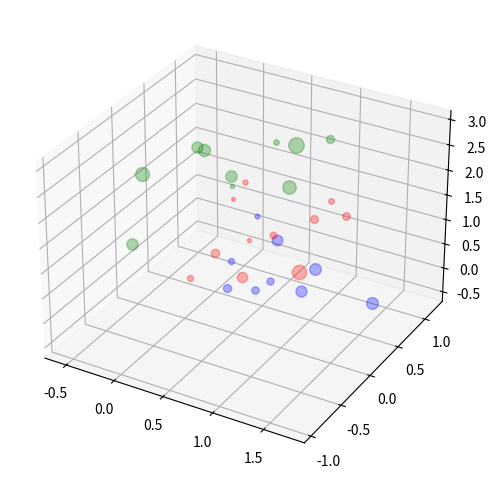

Reproduce this figure in Python.
import numpy as np
import matplotlib.pyplot as plt
from mpl_toolkits.mplot3d import Axes3D
import time

# --- CEREBRO VECTORIZADO (MÁXIMA VELOCIDAD) ---
class DynamicCausalBrain:
    def __init__(self, n_neurons=20, A_dc=1.618):
        self.A_dc = A_dc
        self.n_neurons = n_neurons
        self.genome = [] 
        self.reset_genome()

    def reset_genome(self):
        # Genoma como matriz (N, 5) para vectorización
        self.genome = []
        for _ in range(self.n_neurons):
            gene = np.concatenate([
                np.random.uniform(0, 1, 2),   # x, y
                np.random.uniform(0, 2.5, 1), # z (Contexto)
                [np.random.uniform(0.1, 0.5)],# Radio
                [np.random.uniform(0.0, 1.0)] # Peso
            ])
            self.genome.append(gene)
        self.genome = np.array(self.genome)

    def predict(self, points):
        # Vectorized Prediction (Cientos de veces más rápido)
        # points: (P, 3)
        # centers: (N, 3)
        if len(self.genome) == 0: return np.zeros(len(points))
        
        centers = self.genome[:, :3]
        radii = self.genome[:, 3] * self.A_dc
        weights = self.genome[:, 4]
        
        # Broadcasting: (P, 1, 3) - (1, N, 3) -> (P, N, 3)
        diff = points[:, None, :] - centers[None, :, :]
        dists = np.linalg.norm(diff, axis=2) # (P, N)
        
        # Overlap = max(0, 1 - dist/radius)
        # Evitar división por cero
        safe_radii = np.maximum(radii, 1e-6)
        overlap = np.maximum(0, 1 - dists / safe_radii[None, :]) # (P, N)
        
        # Weighted activation
        activations = overlap * weights[None, :] # (P, N)
        
        # Max aggregation per point
        # Si no hay activacion, 0
        return np.max(activations, axis=1)

    def add_neurons(self, n_new):
        for _ in range(n_new):
            gene = np.concatenate([
                np.random.uniform(0, 1, 2),
                np.random.uniform(0, 2.5, 1),
                [np.random.uniform(0.1, 0.5)],
                [np.random.uniform(0.0, 1.0)]
            ])
            self.genome = np.vstack([self.genome, gene])

# --- ENTRENADOR INCREMENTAL ---
def train_task(brain, X, y, task_name, generations=1000, pop_size=50):
    print(f"\n🧠 Entrenando Tarea: {task_name}...")
    start_t = time.time()
    
    current_best_genome = np.copy(brain.genome)
    best_fitness = -np.inf
    history = []

    for gen in range(generations):
        # Mutación Vectorizada (Más limpia)
        # Creamos población (Pop, N, 5)
        # Pero es más fácil iterar para mantener la lógica de "selección"
        
        population = []
        # Elitismo: Mantenemos el mejor sin cambios
        population.append(current_best_genome)
        
        # Generar mutantes
        for _ in range(pop_size - 1):
            mutant = np.copy(current_best_genome)
            if np.random.rand() < 0.9: 
                mask = np.random.rand(*mutant.shape) < 0.1
                noise = np.random.normal(0, 0.1, size=mutant.shape)
                mutant[mask] += noise[mask]
                mutant[:, 3] = np.abs(mutant[:, 3])
            population.append(mutant)

        # Evaluar
        best_gen_fitness = -np.inf
        best_gen_genome = None
        
        # Aquí todavía loopeamos population (50 no es grave), 
        # pero predict() adentro ya es vectorizado y rápido.
        for ind_genome in population:
            brain.genome = ind_genome
            preds = brain.predict(X)
            mse = np.mean((y - preds)**2)
            fitness = -mse 
            
            if fitness > best_gen_fitness:
                best_gen_fitness = fitness
                best_gen_genome = ind_genome

        # Update Global Best
        if best_gen_fitness > best_fitness:
            best_fitness = best_gen_fitness
            current_best_genome = np.copy(best_gen_genome)
            
        history.append(-best_fitness)
        
        if gen % 200 == 0 or gen == generations-1:
            print(f"  [Gen {gen}] Error (MSE): {-best_fitness:.5f}")

    brain.genome = current_best_genome
    print(f"✅ {task_name} Completado en {time.time()-start_t:.1f}s. Error Final: {-best_fitness:.5f}")
    return history

def get_math_data(operation="SUM"):
    x = np.random.rand(100); y = np.random.rand(100)
    inputs = []; targets = []
    
    for i in range(100):
        if operation == "SUM":
            inputs.append([x[i], y[i], 0.0])
            targets.append((x[i] + y[i]) / 2.0)
        elif operation == "SUB":
            inputs.append([x[i], y[i], 1.0])
            targets.append((x[i] - y[i] + 1) / 2.0)
        elif operation == "COMPLEX":
            inputs.append([x[i], y[i], 2.0])
            targets.append(np.sin(x[i] * np.pi) * y[i])
    return np.array(inputs), np.array(targets)

def run_math_class():
    brain = DynamicCausalBrain(n_neurons=15, A_dc=1.618)
    
    X_sum, y_sum = get_math_data("SUM")
    train_task(brain, X_sum, y_sum, "SUMA (Contexto Z=0)", generations=1000)
    
    print("\n✨ Agregando nuevas neuronas...")
    brain.add_neurons(15) 
    
    X_sub, y_sub = get_math_data("SUB")
    X_mixed = np.vstack([X_sum, X_sub])
    y_mixed = np.concatenate([y_sum, y_sub])
    
    # MODIFICADO: 100 Gens
    train_task(brain, X_mixed, y_mixed, "RESTA + REPASO SUMA (Contexto Z=1)", generations=100)

    print("\n🎓 EXAMEN FINAL DE MATEMÁTICA VOLUMÉTRICA")
    test_cases = [
        ([0.2, 0.2, 0.0], "0.2 + 0.2", 0.2), # (0.4)/2 = 0.2
        ([0.8, 0.1, 0.0], "0.8 + 0.1", 0.45), # (0.9)/2 = 0.45
        ([1.0, 1.0, 0.0], "1.0 + 1.0", 1.0),
        
        ([0.5, 0.5, 1.0], "0.5 - 0.5", 0.5), # (0)/2 + 0.5 = 0.5
        ([0.9, 0.1, 1.0], "0.9 - 0.1", 0.9), # (0.8)/2 + 0.5 = 0.9
        
        # OOD
        ([100.0, 1000.0, 0.0], "100 + 1000 (OOD)", 550.0),
        ([39200.0, 5839.0, 1.0], "39200 - 5839 (OOD)", 16681.0)
    ]
    
    for inp, desc, expected in test_cases:
        pred = brain.predict(np.array([inp]))[0]
        print(f"Operación: {desc:<20} | Input Z={inp[2]} | Predicción IA: {pred:.4f} (Target: {expected:.4f})")
    
    # Visualization (simplified/safe)
    try:
        fig = plt.figure(figsize=(12, 6))
        ax = fig.add_subplot(111, projection='3d')
        for neuron in brain.genome:
            x, y, z, r, w = neuron
            if z < 0.5: color = 'blue'
            elif z < 1.5: color = 'red'
            else: color = 'green'
            ax.scatter(x, y, z, s=r*100, c=color, alpha=0.3) # Scatter es mas rapido que wireframe
        plt.savefig('test_logic_v4_result.png')
        print("\nGráfico guardado: test_logic_v4_result.png")
    except Exception as e:
        print(f"Error plot: {e}")

if __name__ == "__main__":
    run_math_class()
